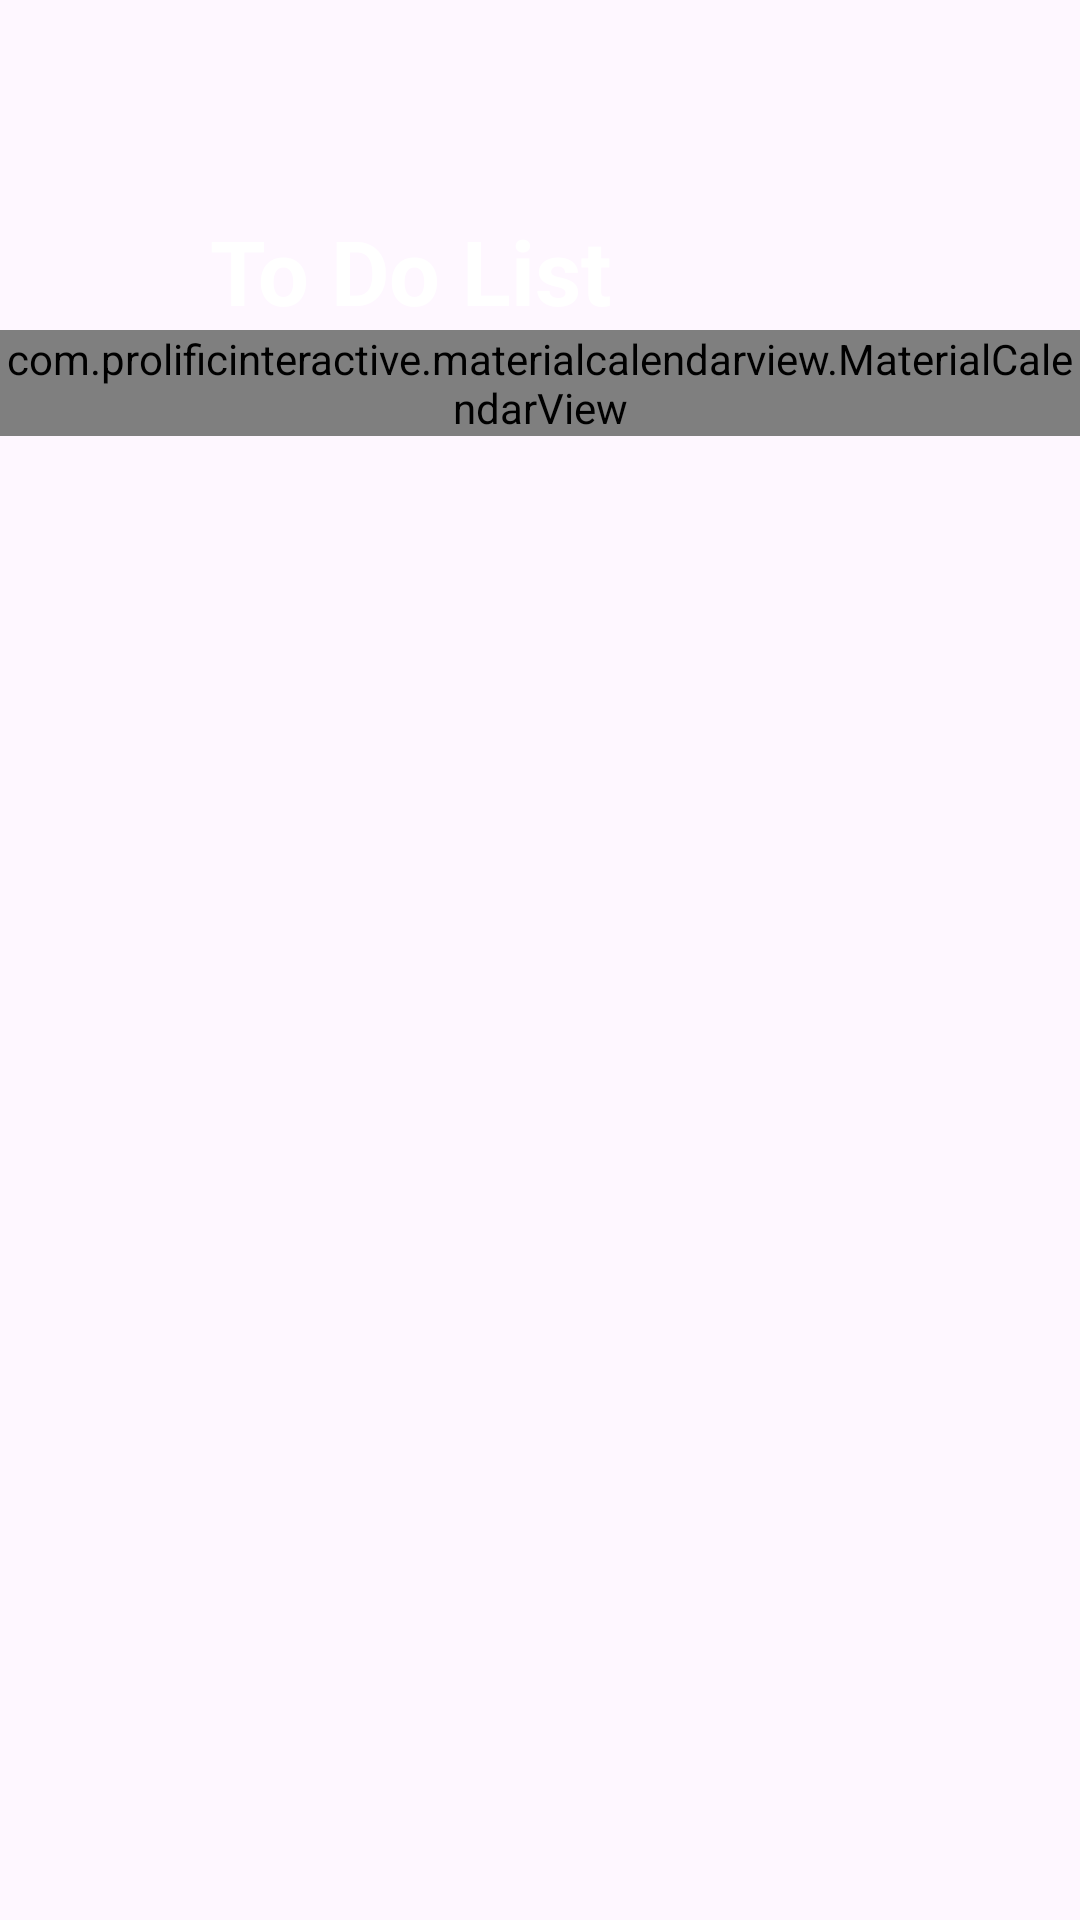

This screen was rendered from an Android layout file. Write that file and the resources it references.
<!-- AndroidManifest.xml: application theme Theme.ToDo_App -->
<!-- res/layout/fragment_list.xml -->
<?xml version="1.0" encoding="utf-8"?>
<androidx.constraintlayout.widget.ConstraintLayout xmlns:android="http://schemas.android.com/apk/res/android"
    xmlns:app="http://schemas.android.com/apk/res-auto"
    xmlns:tools="http://schemas.android.com/tools"
    android:layout_width="match_parent"
    android:layout_height="match_parent"
    style="@style/MAIN_SCREEN"
    tools:context=".project.ListFragment">

    <TextView
        android:id="@+id/listtodotextview"
        android:layout_width="match_parent"
        android:layout_height="wrap_content"
        android:padding="70dp"
        style="@style/TEXTVIEW_BACKGROUND"
        android:theme="@style/headname"
        android:text="@string/to_do_list"
        app:layout_constraintTop_toTopOf="parent" />
    <com.prolificinteractive.materialcalendarview.MaterialCalendarView
        android:id="@+id/calendarView"
        android:layout_width="match_parent"
        android:layout_height="wrap_content"
        app:mcv_showOtherDates="all"
        app:mcv_selectionColor="@color/blue"
        app:mcv_calendarMode="week"
        android:layout_marginTop="110dp"
        app:layout_constraintTop_toTopOf="parent" />

    <androidx.recyclerview.widget.RecyclerView
        android:id="@+id/taskrecycler"
        android:layout_width="match_parent"
        android:layout_height="0dp"
        android:orientation="vertical"
        app:layoutManager="androidx.recyclerview.widget.LinearLayoutManager"
        app:layout_constraintBottom_toBottomOf="parent"
        app:layout_constraintTop_toBottomOf="@id/calendarView"
        tools:listitem="@layout/todoitem" />


</androidx.constraintlayout.widget.ConstraintLayout>
<!-- res/layout/todoitem.xml (included above) -->
<?xml version="1.0" encoding="utf-8"?>
<com.zerobranch.layout.SwipeLayout
    xmlns:android="http://schemas.android.com/apk/res/android"
    xmlns:app="http://schemas.android.com/apk/res-auto"
    android:id="@+id/swipe_layout"
    android:layout_width="match_parent"
    android:layout_height="wrap_content"
    app:draggedItem="@id/cardview"
    app:rightItem="@id/delete"
    app:swipeDirection="left">
    <ImageView
        android:id="@+id/delete"
        android:layout_width="90dp"
        android:layout_height="match_parent"
        android:layout_gravity="end"
        android:background="#ff5722"
        android:gravity="center"
        android:paddingEnd="24dp"
        android:paddingStart="24dp"
        android:src="@drawable/baseline_delete_24"/>


    <androidx.cardview.widget.CardView
    android:id="@+id/cardview"
    android:layout_width="match_parent"
    android:layout_height="wrap_content"
    android:layout_margin="10dp"
    android:elevation="10dp"
    app:cardCornerRadius="10dp"
    app:contentPadding="7dp">


    <androidx.constraintlayout.widget.ConstraintLayout
        android:layout_width="match_parent"
        android:layout_height="wrap_content">

        <View
            android:id="@+id/view"
            android:layout_width="6dp"
            android:layout_height="120dp"
            android:background="@color/blue"
            app:layout_constraintBottom_toBottomOf="parent"
            app:layout_constraintStart_toStartOf="parent"
            android:layout_marginVertical="30dp"
            app:layout_constraintTop_toTopOf="parent" />

        <TextView
            android:id="@+id/taskname"
            android:layout_width="0dp"
            android:layout_height="wrap_content"
            android:layout_marginHorizontal="40dp"
            android:text="todo task"
            android:textColor="@color/blue"
            android:textSize="30dp"
            android:textStyle="bold"
            app:layout_constraintBottom_toTopOf="@+id/description"
            app:layout_constraintEnd_toStartOf="@id/done"
            app:layout_constraintHorizontal_bias="0.5"
            app:layout_constraintStart_toEndOf="@id/view"
            app:layout_constraintTop_toTopOf="parent"
            app:layout_constraintVertical_chainStyle="packed" />

        <TextView
            android:id="@+id/description"
            android:layout_width="0dp"
            android:layout_height="wrap_content"
            android:layout_marginHorizontal="50dp"
            android:layout_marginTop="10dp"
            android:ellipsize="end"
            android:maxLines="1"
            android:text="data"
            android:textColor="@color/black"
            app:layout_constraintBottom_toBottomOf="parent"
            app:layout_constraintEnd_toStartOf="@id/done"
            app:layout_constraintHorizontal_bias="0.5"
            app:layout_constraintStart_toStartOf="@id/view"
            app:layout_constraintTop_toBottomOf="@+id/taskname"
            app:layout_constraintVertical_chainStyle="packed" />


        <ImageView
            android:id="@+id/done"
            android:layout_width="wrap_content"
            android:layout_height="wrap_content"
            android:background="@drawable/buttondoneshape"
            android:paddingHorizontal="30dp"
            android:paddingVertical="10dp"
            android:src="@drawable/icon_check_done"
            app:layout_constraintBottom_toBottomOf="parent"
            app:layout_constraintEnd_toEndOf="parent"
            app:layout_constraintTop_toTopOf="parent" />


    </androidx.constraintlayout.widget.ConstraintLayout>

    </androidx.cardview.widget.CardView>

</com.zerobranch.layout.SwipeLayout>
<!-- resources referenced by this layout -->
<resources>
  <color name="black">#ED201D1D</color>
  <color name="blue">#FF5D9BEB</color>
  <!-- drawable baseline_delete_24 (drawable) -->
  <vector android:height="24dp" android:tint="#F3EDED"
      android:viewportHeight="24" android:viewportWidth="24"
      android:width="24dp" xmlns:android="http://schemas.android.com/apk/res/android">
      <path android:fillColor="@android:color/white" android:pathData="M6,19c0,1.1 0.9,2 2,2h8c1.1,0 2,-0.9 2,-2V7H6v12zM19,4h-3.5l-1,-1h-5l-1,1H5v2h14V4z"/>
  </vector>
  <!-- drawable buttondoneshape (drawable) -->
  <?xml version="1.0" encoding="utf-8"?>
  <shape xmlns:android="http://schemas.android.com/apk/res/android">
      <corners android:radius="40dp"/>
      <solid android:color="@color/blue"/>
  
  </shape>
  <string name="to_do_list">To Do List</string>
  <style name="MAIN_SCREEN">
          <item name="android:background">@color/basic_color</item>
      </style>
  <style name="TEXTVIEW_BACKGROUND">
          <item name="android:background">@color/blue</item>
          <item name="android:textColor">@color/black</item>
      </style>
  <style name="headname" parent="Base.Theme.ToDo_App">
          <item name="android:textSize">30dp</item>
          <item name="android:textStyle">bold</item>
          <item name="android:textColor">@color/white</item>
          <item name="android:text">To Do List</item>
      </style>
  <style name="Theme.ToDo_App" parent="Base.Theme.ToDo_App" />
  <color name="basic_color">#FFDEEBDA</color>
  <style name="Base.Theme.ToDo_App" parent="Theme.Material3.DayNight.NoActionBar">
          
          
      </style>
  <color name="white">#FFFFFFFF</color>
</resources>
